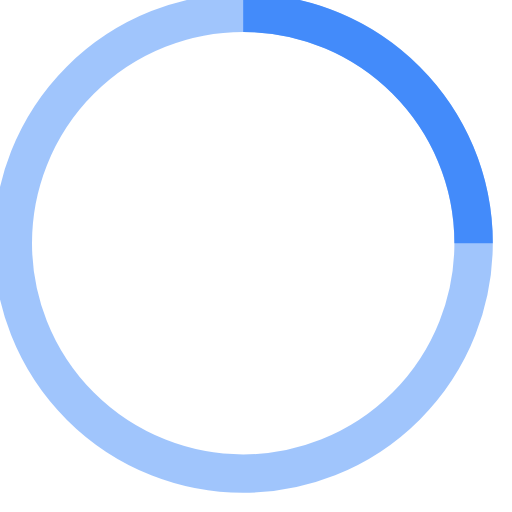
t = 0.00 s
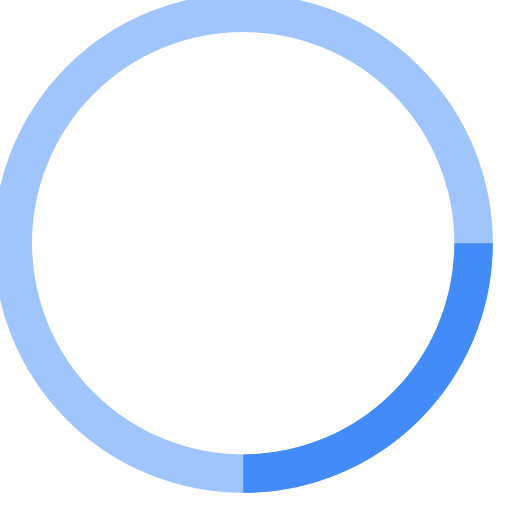
t = 0.13 s
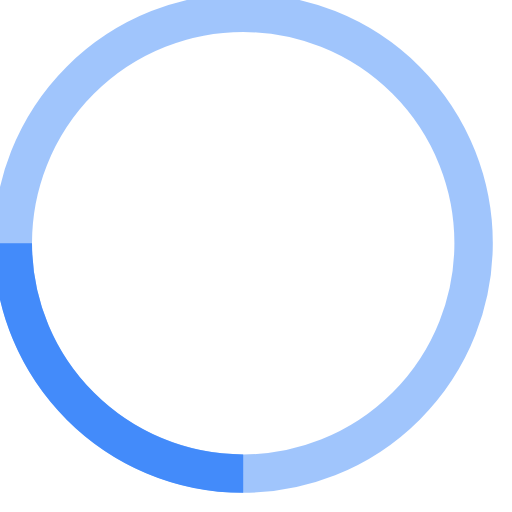
t = 0.25 s
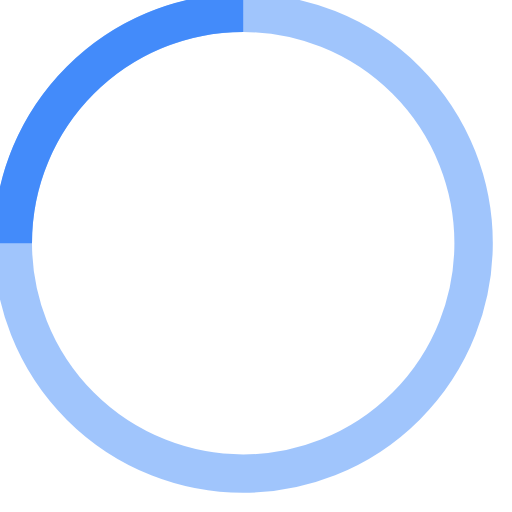
t = 0.38 s

The animated SVG that drew these frames (rendered in a browser with its animation timeline set to each time). Animation: 1 SMIL element (animateTransform=1); one cycle of 0.50 s, repeats indefinitely.

<!-- By Sam Herbert (@sherb), for everyone. More @ http://goo.gl/7AJzbL -->
<svg width="38" height="38" viewBox="0 0 40 40" xmlns="http://www.w3.org/2000/svg" stroke="#438bfa">
    <g fill="none" fill-rule="evenodd">
        <g transform="translate(1 1)" stroke-width="3">
            <circle stroke-opacity=".5" cx="18" cy="18" r="18"/>
            <path d="M36 18c0-9.94-8.06-18-18-18">
                <animateTransform
                    attributeName="transform"
                    type="rotate"
                    from="0 18 18"
                    to="360 18 18"
                    dur="0.5s"
                    repeatCount="indefinite"/>
            </path>
        </g>
    </g>
</svg>
